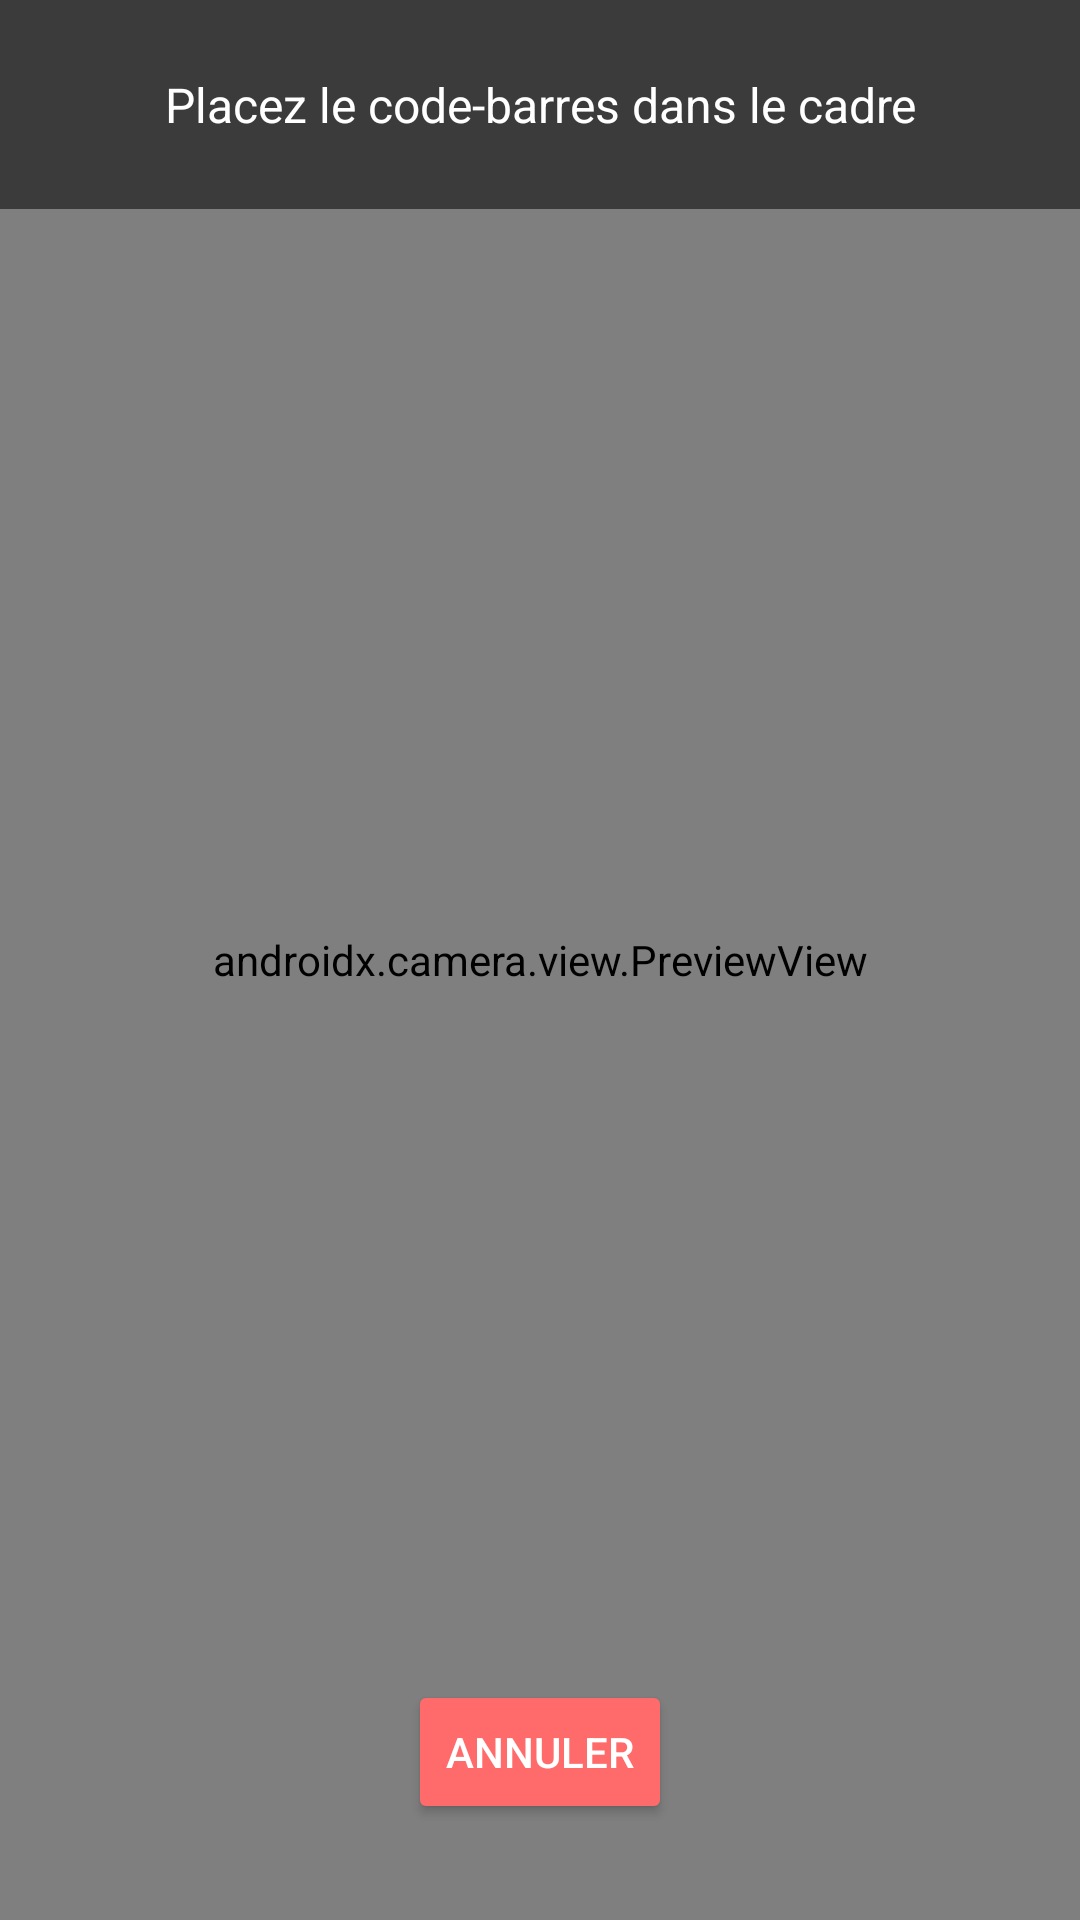

This screen was rendered from an Android layout file. Write that file and the resources it references.
<!-- AndroidManifest.xml: application theme Theme.AtelierSAV -->
<!-- res/layout/activity_barcode_scanner.xml -->
<?xml version="1.0" encoding="utf-8"?>
<FrameLayout xmlns:android="http://schemas.android.com/apk/res/android"
    android:layout_width="match_parent"
    android:layout_height="match_parent"
    android:background="#000000">

    <androidx.camera.view.PreviewView
        android:id="@+id/preview_view"
        android:layout_width="match_parent"
        android:layout_height="match_parent" />

    
    <View
        android:layout_width="260dp"
        android:layout_height="150dp"
        android:layout_gravity="center"
        android:background="@android:color/transparent" />

    <TextView
        android:layout_width="match_parent"
        android:layout_height="wrap_content"
        android:layout_gravity="top"
        android:padding="24dp"
        android:text="Placez le code-barres dans le cadre"
        android:textColor="#FFFFFF"
        android:textSize="16sp"
        android:gravity="center"
        android:background="#88000000" />

    <Button
        android:id="@+id/cancel_scan_button"
        android:layout_width="wrap_content"
        android:layout_height="wrap_content"
        android:layout_gravity="bottom|center_horizontal"
        android:layout_marginBottom="32dp"
        android:text="Annuler"
        android:backgroundTint="#FF6B6B"
        android:textColor="#FFFFFF" />

</FrameLayout>
<!-- resources referenced by this layout -->
<resources>
  <style name="Theme.AtelierSAV" parent="Theme.MaterialComponents.DayNight.NoActionBar">
          <item name="colorPrimary">#1B1B1F</item>
          <item name="colorPrimaryVariant">#000000</item>
          <item name="colorOnPrimary">#FFFFFF</item>
          <item name="android:statusBarColor">#1B1B1F</item>
          <item name="android:windowBackground">#1B1B1F</item>
      </style>
</resources>
